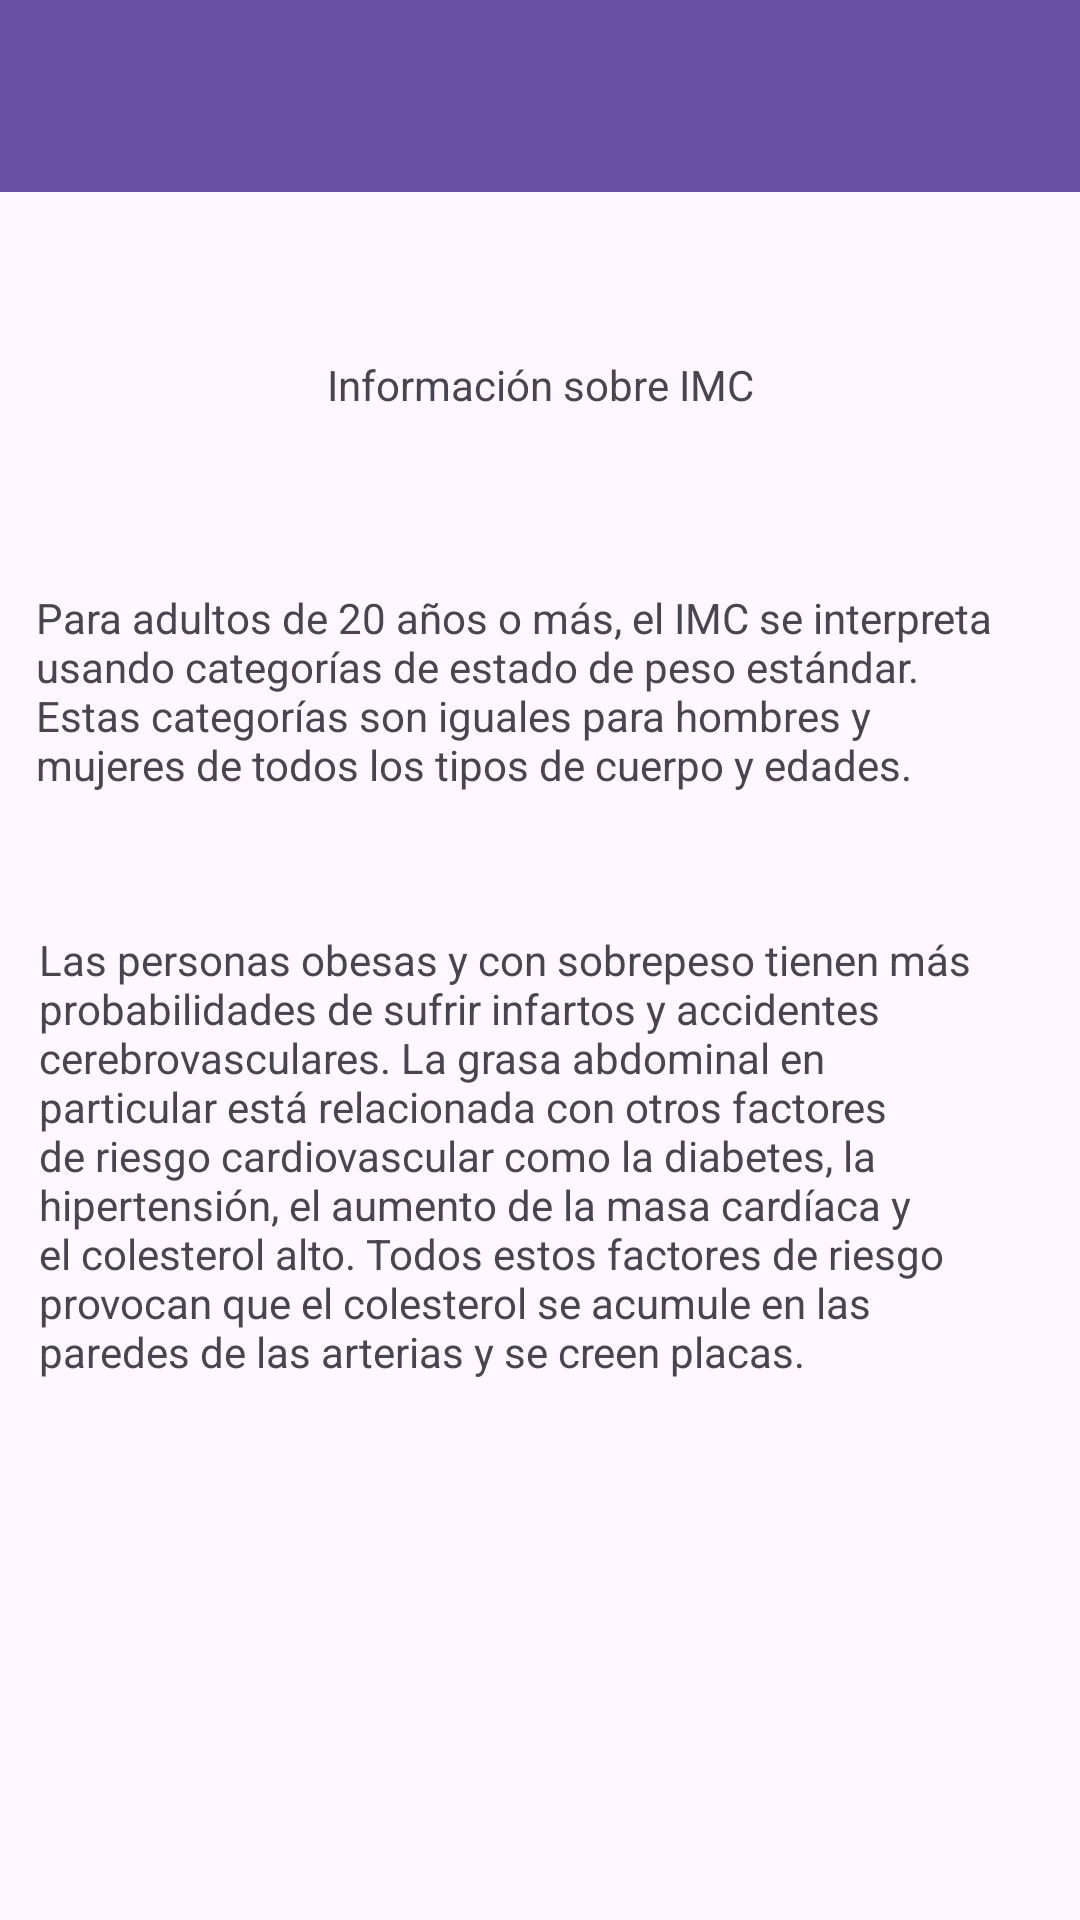

Write the Android layout XML for this screen, with the resource values it uses.
<!-- AndroidManifest.xml: application theme Theme.Practica14082024 -->
<!-- res/layout/activity_info.xml -->
<?xml version="1.0" encoding="utf-8"?>
<androidx.constraintlayout.widget.ConstraintLayout xmlns:android="http://schemas.android.com/apk/res/android"
    xmlns:app="http://schemas.android.com/apk/res-auto"
    xmlns:tools="http://schemas.android.com/tools"
    android:layout_width="match_parent"
    android:layout_height="match_parent"
    tools:context=".InfoActivity">

    <androidx.appcompat.widget.Toolbar
        android:id="@+id/barraInfo"
        android:layout_width="409dp"
        android:layout_height="wrap_content"
        android:background="?attr/colorPrimary"
        android:minHeight="?attr/actionBarSize"
        android:theme="?attr/actionBarTheme"
        app:layout_constraintBottom_toBottomOf="parent"
        app:layout_constraintEnd_toEndOf="parent"
        app:layout_constraintStart_toStartOf="parent"
        app:layout_constraintTop_toTopOf="parent"
        app:layout_constraintVertical_bias="0.0" />

    <TextView
        android:id="@+id/textView4"
        android:layout_width="326dp"
        android:layout_height="137dp"
        android:text="@string/detalle"
        app:layout_constraintBottom_toBottomOf="parent"
        app:layout_constraintEnd_toEndOf="parent"
        app:layout_constraintHorizontal_bias="0.352"
        app:layout_constraintStart_toStartOf="parent"
        app:layout_constraintTop_toTopOf="parent"
        app:layout_constraintVertical_bias="0.39" />

    <TextView
        android:id="@+id/textView5"
        android:layout_width="wrap_content"
        android:layout_height="wrap_content"
        android:text="@string/titulo3"
        app:layout_constraintBottom_toBottomOf="parent"
        app:layout_constraintEnd_toEndOf="parent"
        app:layout_constraintStart_toStartOf="parent"
        app:layout_constraintTop_toTopOf="parent"
        app:layout_constraintVertical_bias="0.191" />

    <TextView
        android:id="@+id/textView6"
        android:layout_width="321dp"
        android:layout_height="156dp"
        android:text="@string/detalle2"
        app:layout_constraintBottom_toBottomOf="parent"
        app:layout_constraintEnd_toEndOf="parent"
        app:layout_constraintHorizontal_bias="0.333"
        app:layout_constraintStart_toStartOf="parent"
        app:layout_constraintTop_toTopOf="parent"
        app:layout_constraintVertical_bias="0.641" />
</androidx.constraintlayout.widget.ConstraintLayout>
<!-- resources referenced by this layout -->
<resources>
  <string name="detalle">Para adultos de 20 años o más, el IMC se interpreta usando categorías de estado de peso estándar. Estas categorías son iguales para hombres y mujeres de todos los tipos de cuerpo y edades.</string>
  <string name="detalle2">Las personas obesas y con sobrepeso tienen más probabilidades de sufrir infartos y accidentes cerebrovasculares. La grasa abdominal en particular está relacionada con otros factores de riesgo cardiovascular como la diabetes, la hipertensión, el aumento de la masa cardíaca y el colesterol alto. Todos estos factores de riesgo provocan que el colesterol se acumule en las paredes de las arterias y se creen placas.</string>
  <string name="titulo3">Información sobre IMC</string>
  <style name="Theme.Practica14082024" parent="Base.Theme.Practica14082024" />
  <style name="Base.Theme.Practica14082024" parent="Theme.Material3.DayNight.NoActionBar">
          
          
      </style>
</resources>
